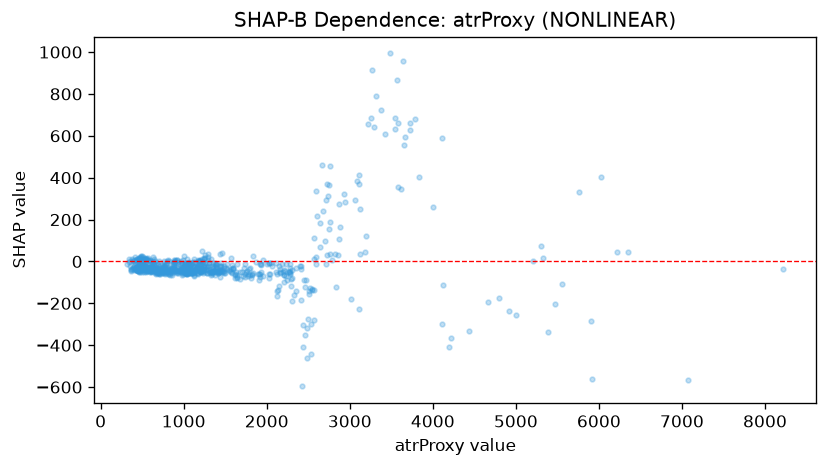

Values plotted in this chart, from the file beside it:
feature_value, shap_value
571.0, -30.29
451.1, -27.81
413.2, -30.57
524.1, -22.36
485.1, 24.4
472.8, -27.69
421.9, -30.62
528.0, -34.98
481.5, 12.81
344.1, -2.169
443.6, -1.408
407.7, -22.89
434.7, 13.77
369.4, -40.95
341.6, 9.849
561.8, -47.23
520.1, -25.25
543.5, -25.02
708.8, -35.52
703.6, -57.47
483.9, 19.18
682.9, -8.548
676.0, -29.6
742.1, -38.85
576.4, -34.05
559.1, -27.21
523.4, -35.45
527.1, -36.19
507.6, -25.5
470.6, 17.88
504.0, -37.53
429.4, -26.51
500.6, -30.3
476.3, -20.27
543.4, 11.54
650.9, -45.05
499.4, -39.07
603.2, -37.99
640.4, 13.18
858.8, -30.56
824.8, -40.54
662.6, -41.32
678.4, -41.64
595.4, 8.846
651.3, -49.61
569.6, 4.688
714.6, -58.35
747.9, -47.93
459.2, -51.26
716.8, -45.31
794.6, -44.19
732.1, -45.26
539.9, -24.95
618.5, -26.77
605.9, -43.56
487.1, -13.91
472.4, -50.95
563.5, -35.25
600.1, 2.169
534.2, -5.576
... 711 more rows
